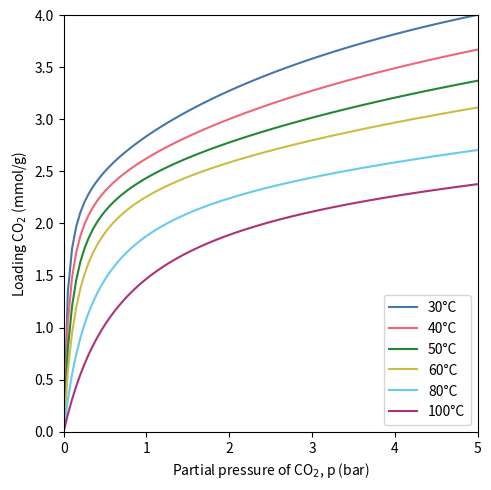

Source code (Python):
import numpy as np
import matplotlib.pyplot as plt

R = 8.314                                   #J/mol.K
N = 100


#Parameters
#SSL
q_sb_ssl = np.array([3.927,5.658])          #mmol/g
b0_ssl = np.array([1.889e-8,8.143e-7])      #m³/mol   
dU_b_ssl = -np.array([41.19,17.96])*1e3     #kJ/mol         

#DSL
q_sb_dsl = np.array([2.387,2.387])          #mmol/g
b0_dsl = np.array([5.519e-7,8.139e-7])      #m³/mol   
dU_b_dsl = -np.array([35.06,17.96])*1e3     #kJ/mol         

q_sd = np.array([3.2711,3.271])         #mmol/g
d0 = np.array([5.187e-8,8.139e-7])      #m³/mol   
dU_d = -np.array([28.95,17.96])*1e3     #kJ/mol   


#Pure Component Isotherms
def calc_loading_single(T,conc,model):
    if model == 'SSL':
        q_sb = q_sb_ssl
        b0 = b0_ssl
        dU_b = dU_b_ssl
        b = b0*np.exp(-dU_b/(R*T))
        q_star = q_sb*b*conc/(1+b*conc)     
    elif model == 'DSL':
        q_sb = q_sb_dsl
        b0 = b0_dsl
        dU_b = dU_b_dsl
        b = b0*np.exp(-dU_b/(R*T))
        d = d0*np.exp(-dU_d/(R*T))
        q_star = q_sb*b*conc/(1+b*conc) + q_sd*d*conc/(1+d*conc)
    return q_star

#Plotting
# cmap = plt.get_cmap("Paired")
tol = [
    "#4477AA",  # blue
    "#EE6677",  # red
    "#228833",  # green
    "#CCBB44",  # yellow
    "#66CCEE",  # cyan
    "#AA3377",  # purple
    "#BBBBBB",  # gray
]

# #Fig 2.4 Nguyen
# partial_p_interval = np.linspace(0,1,N)
# plt.figure(figsize=(5, 5),dpi=200)

# #SSL
# T_interval = [30,50]
# for j in range(len(T_interval)):
#     T = T_interval[j] + 273.15

#     concentration = partial_p_interval*1e5/(R*T)

#     q_star_array = np.zeros((2,N))
#     for i in range(0,N):
#         q_star_array[:,i] = calc_loading_single(T,concentration[i],model = 'SSL')

#     plt.plot(partial_p_interval,q_star_array[0],label=f'{T_interval[j]}°C',color=tol[j])

# #DSL
# for j in range(len(T_interval)):
#     T = T_interval[j] + 273.15

#     concentration = partial_p_interval*1e5/(R*T)

#     q_star_array = np.zeros((2,N))
#     for i in range(0,N):
#         q_star_array[:,i] = calc_loading_single(T,concentration[i],model = 'DSL')

#     plt.plot(partial_p_interval,q_star_array[0],label=f'{T_interval[j]}°C',color=tol[j],ls='--')


# plt.xlabel("Partial pressure of CO$_2$, p (bar)")
# plt.ylabel(f"Loading CO$_2$ (mmol/g)")
# plt.xlim(0,1)
# plt.ylim(0,4)
# # plt.locator_params(axis='y', nbins=5)
# # plt.locator_params(axis='x', nbins=6)
# plt.legend()
# plt.tight_layout()
# plt.savefig('isoterma_tese_Nguyen_Fig2.4.png',dpi=200)


#Fig 2.3b Nguyen
partial_p_interval = np.linspace(0,5,N)
plt.figure(figsize=(5, 5),dpi=200)

#SSL
T_interval = [30,40,50,60,80,100]
# for j in range(len(T_interval)):
#     T = T_interval[j] + 273.15

#     concentration = partial_p_interval*1e5/(R*T)

#     q_star_array = np.zeros((2,N))
#     for i in range(0,N):
#         q_star_array[:,i] = calc_loading_single(T,concentration[i],model = 'SSL')

#     plt.plot(partial_p_interval,q_star_array[0],label=f'{T_interval[j]}°C',color=tol[j])

# #DSL
for j in range(len(T_interval)):
    T = T_interval[j] + 273.15

    concentration = partial_p_interval*1e5/(R*T)

    q_star_array = np.zeros((2,N))
    for i in range(0,N):
        q_star_array[:,i] = calc_loading_single(T,concentration[i],model = 'DSL')

    plt.plot(partial_p_interval,q_star_array[0],label=f'{T_interval[j]}°C',color=tol[j],ls='-')


plt.xlabel("Partial pressure of CO$_2$, p (bar)")
plt.ylabel(f"Loading CO$_2$ (mmol/g)")
plt.xlim(0,5)
plt.ylim(0,4)
# plt.locator_params(axis='y', nbins=5)
# plt.locator_params(axis='x', nbins=6)
plt.legend()
plt.tight_layout()
plt.savefig('isoterma_tese_Nguyen_Fig2.3b.png',dpi=200)




# #Fig 2.3a Nguyen
# partial_p_interval = np.linspace(0,5,N)
# plt.figure(figsize=(5, 5),dpi=200)

# #SSL
# T_interval = [30,40,50,60,80,100]
# for j in range(len(T_interval)):
#     T = T_interval[j] + 273.15

#     concentration = partial_p_interval*1e5/(R*T)

#     q_star_array = np.zeros((2,N))
#     for i in range(0,N):
#         q_star_array[:,i] = calc_loading_single(T,concentration[i],model = 'SSL')

#     plt.plot(partial_p_interval,q_star_array[1],label=f'{T_interval[j]}°C',color=tol[j])

# plt.xlabel("Partial pressure of N$_2$, p (bar)")
# plt.ylabel(f"Loading N$_2$ (mmol/g)")
# plt.xlim(0,5)
# plt.ylim(0,1)
# # plt.locator_params(axis='y', nbins=5)
# # plt.locator_params(axis='x', nbins=6)
# plt.legend()
# plt.tight_layout()
# plt.savefig('isoterma_tese_Nguyen_Fig2.3a.png',dpi=200)
